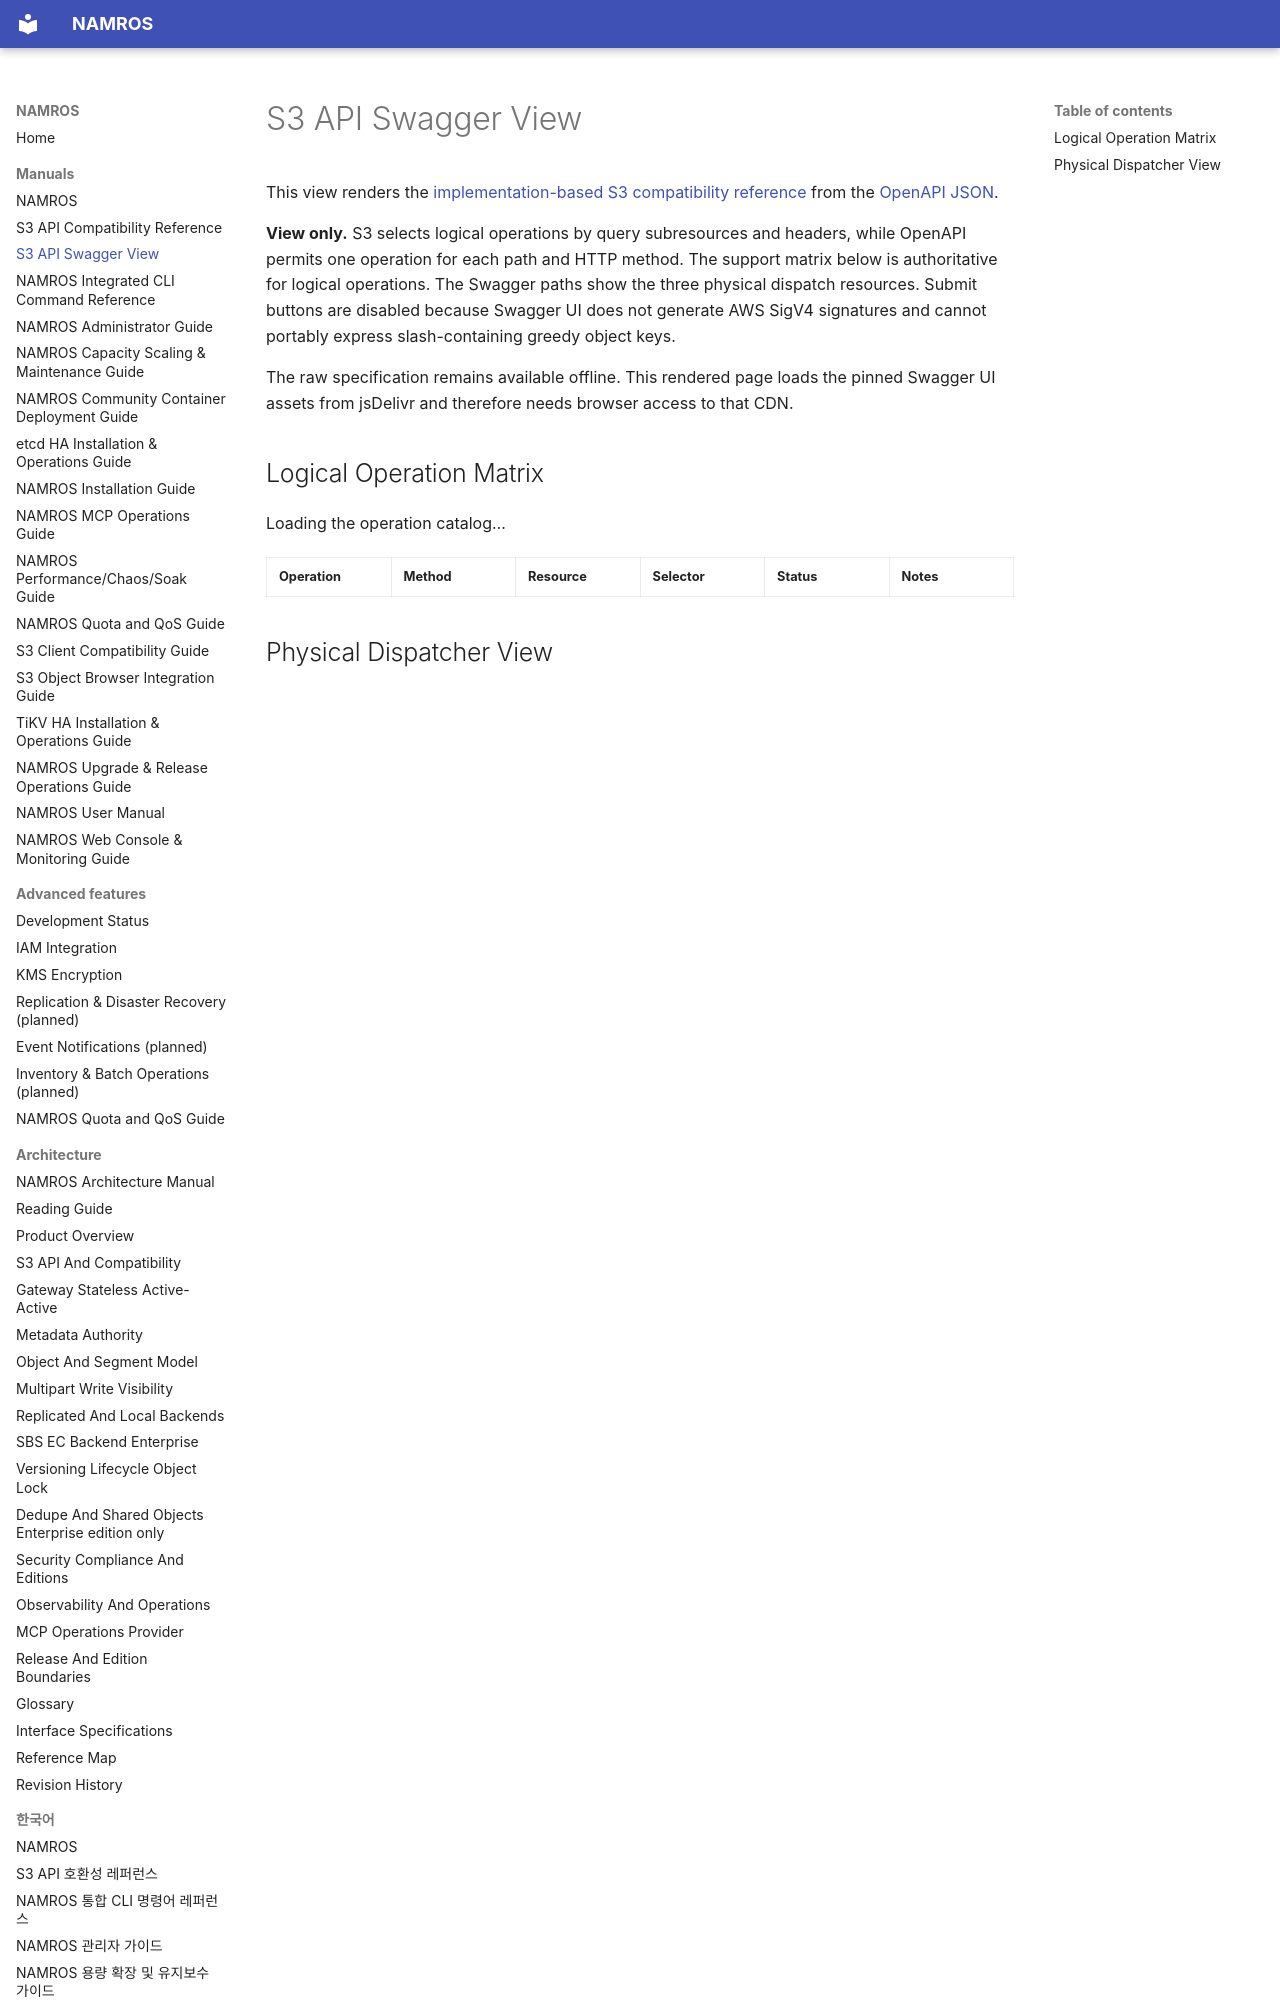

repository: nosway/namros · page: manuals/s3-api-swagger/index.html · generator: mkdocs

# S3 API Swagger View

This view renders the
[implementation-based S3 compatibility reference](s3-api-compatibility-reference.md)
from the [OpenAPI JSON](../api/namros-s3.openapi.json).

<div class="note" markdown="1">

**View only.** S3 selects logical operations by query subresources and headers,
while OpenAPI permits one operation for each path and HTTP method. The support
matrix below is authoritative for logical operations. The Swagger paths show
the three physical dispatch resources. Submit buttons are disabled because
Swagger UI does not generate AWS SigV4 signatures and cannot portably express
slash-containing greedy object keys.

</div>

The raw specification remains available offline. This rendered page loads the
pinned Swagger UI assets from jsDelivr and therefore needs browser access to
that CDN.

<link rel="stylesheet" href="https://cdn.jsdelivr.net/npm/swagger-ui-dist@5.32.11/swagger-ui.css">

<style>
  #namros-s3-matrix-status { margin: 1rem 0; }
  #namros-s3-matrix { border-collapse: collapse; display: block; max-height: 36rem; overflow: auto; width: 100%; }
  #namros-s3-matrix th, #namros-s3-matrix td { border: .05rem solid var(--md-default-fg-color--lightest); padding: .45rem .6rem; text-align: left; vertical-align: top; }
  #namros-s3-matrix th { background: var(--md-default-bg-color); position: sticky; top: 0; z-index: 1; }
  #namros-s3-matrix code { white-space: nowrap; }
  #swagger-ui { background: #fff; margin-top: 2rem; padding: .5rem; }
</style>

## Logical Operation Matrix

<p id="namros-s3-matrix-status">Loading the operation catalog…</p>
<table id="namros-s3-matrix" hidden>
  <thead>
    <tr>
      <th>Operation</th>
      <th>Method</th>
      <th>Resource</th>
      <th>Selector</th>
      <th>Status</th>
      <th>Notes</th>
    </tr>
  </thead>
  <tbody></tbody>
</table>
